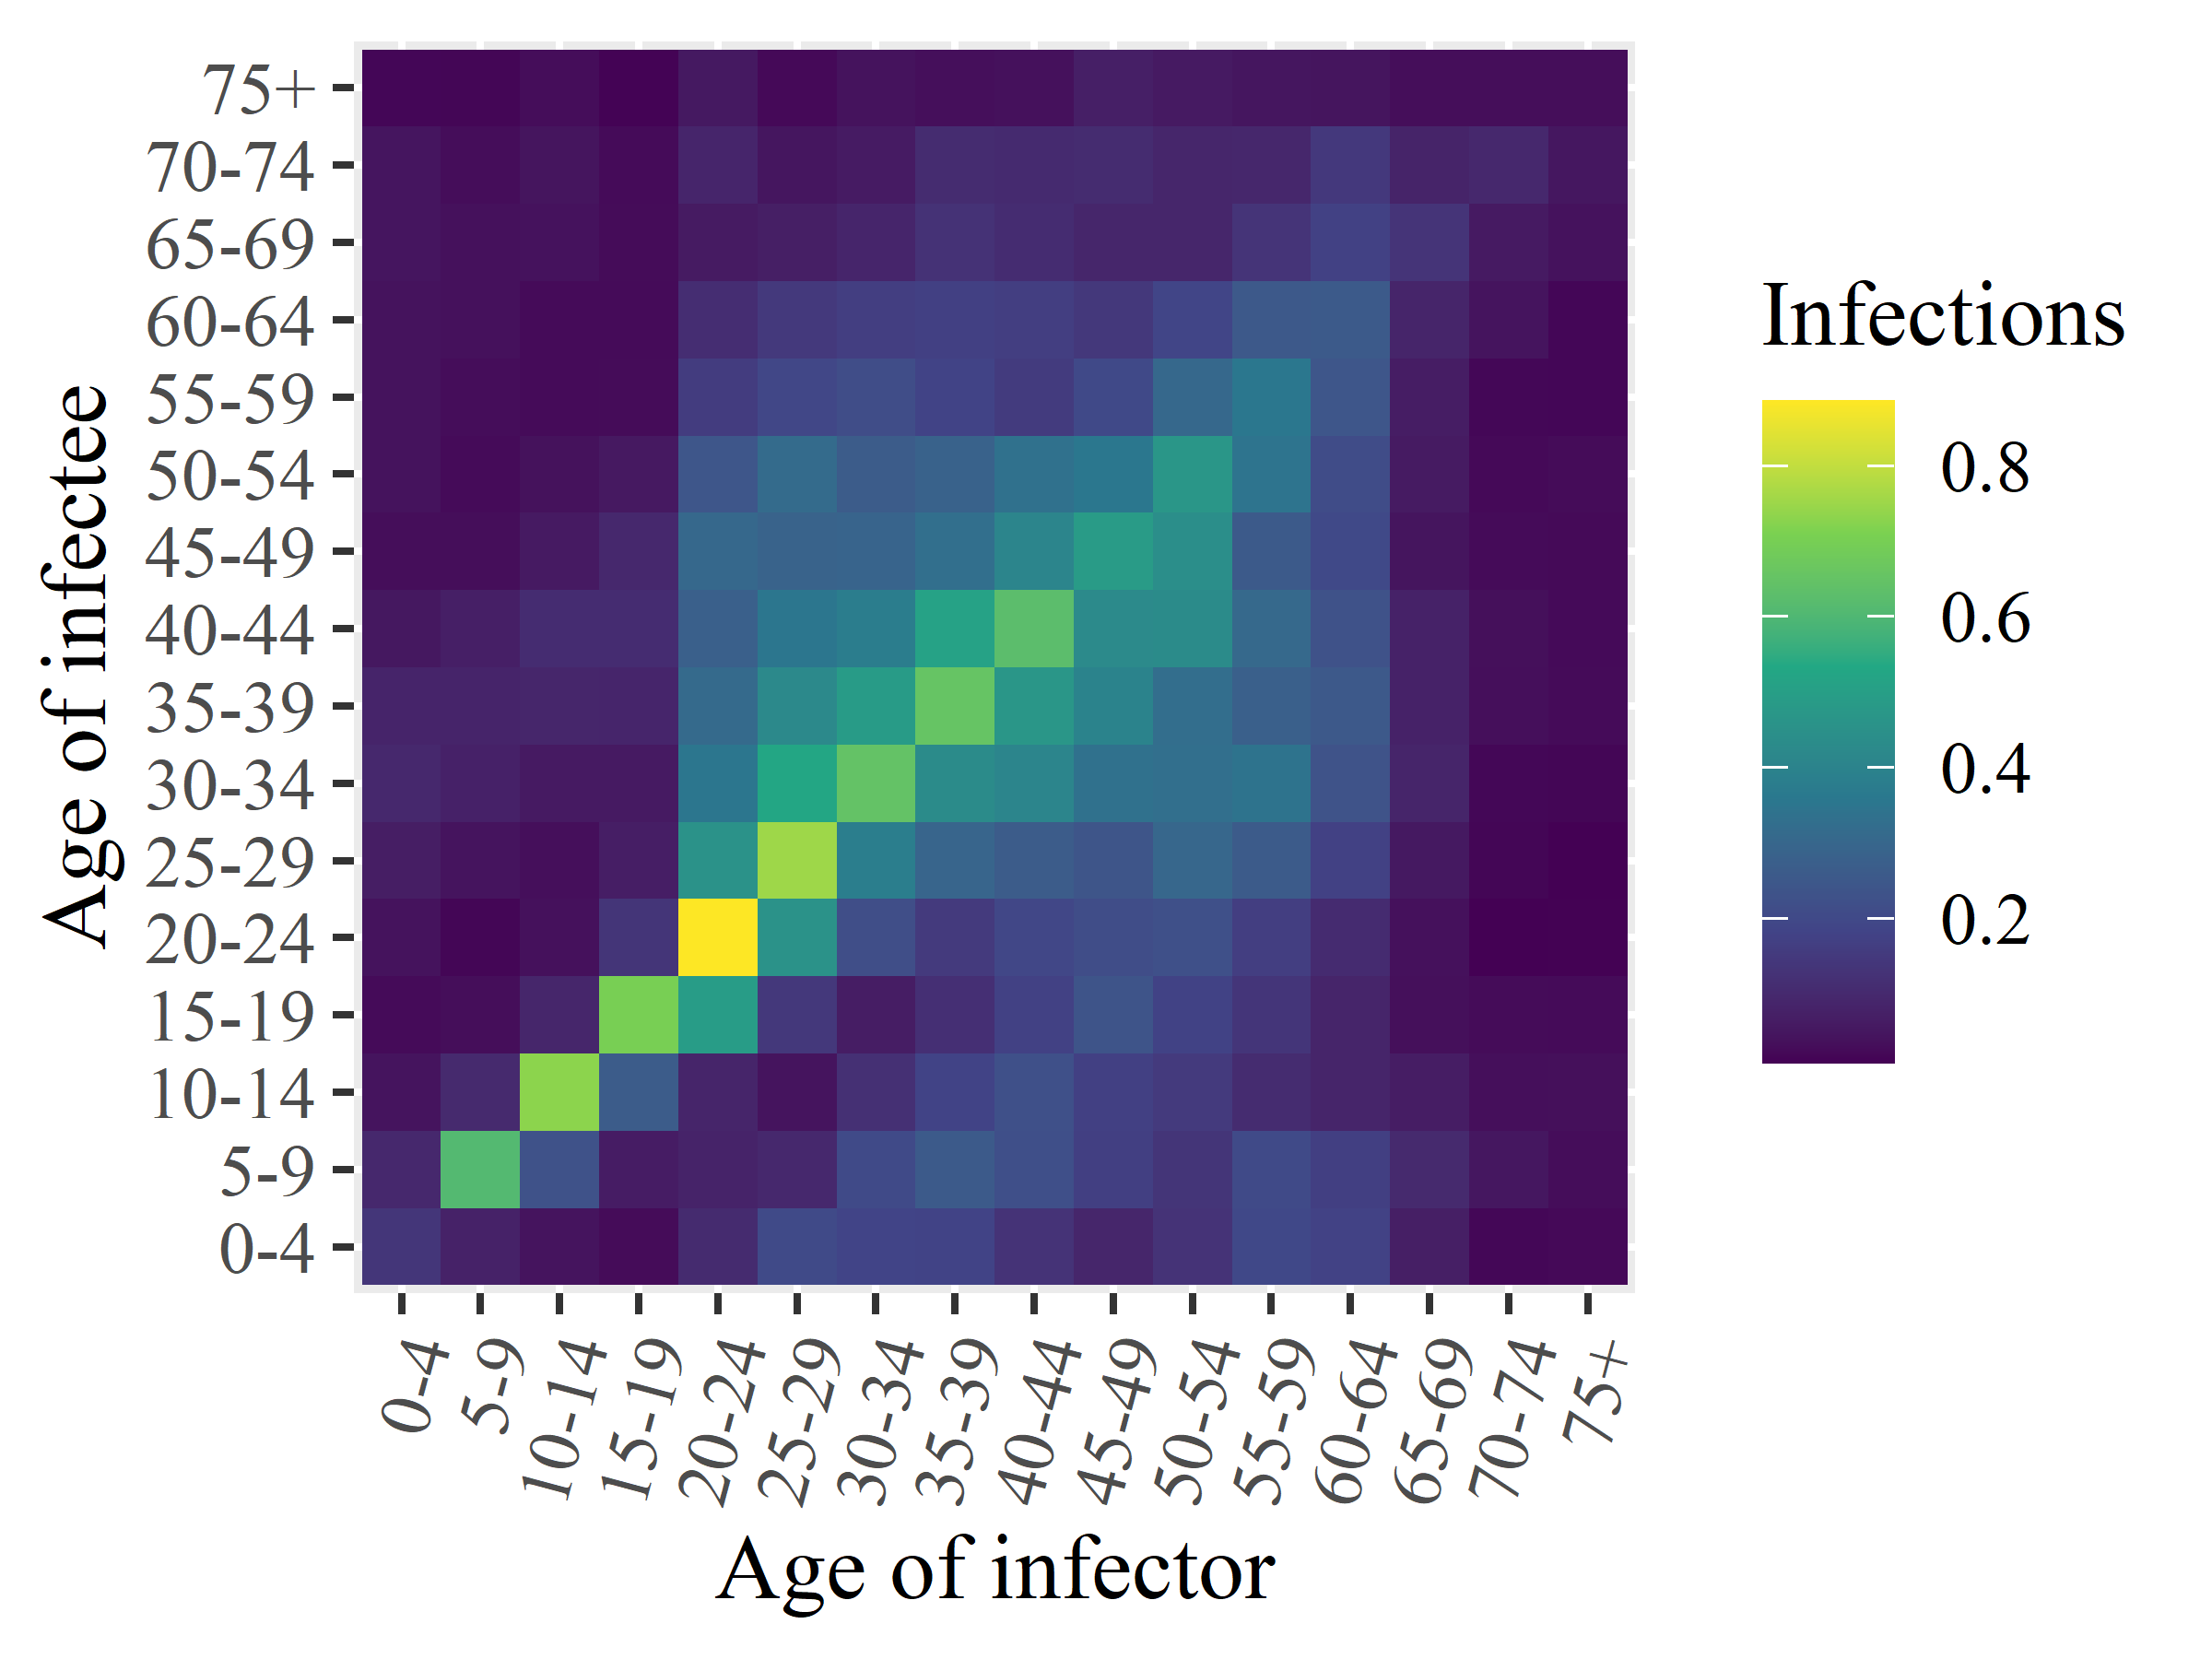

The data file committed next to this chart (first rows):
x1, x2, x3, x4, x5, x6, x7, x8, x9, x10, x11, x12, x13, x14, x15, x16
0.1377, 0.09483, 0.0429, 0.0262, 0.0418, 0.06681, 0.09489, 0.08426, 0.05247, 0.03125, 0.04214, 0.04019, 0.04033, 0.04612, 0.04591, 0.01805
0.07775, 0.6091, 0.1006, 0.03076, 0.01741, 0.04341, 0.07725, 0.0852, 0.07189, 0.03095, 0.02523, 0.02854, 0.03671, 0.03775, 0.02927, 0.01683
0.04275, 0.229, 0.731, 0.09082, 0.03638, 0.03229, 0.05726, 0.08977, 0.1086, 0.05826, 0.03844, 0.02499, 0.02598, 0.03931, 0.04488, 0.02828
0.02784, 0.06346, 0.2651, 0.703, 0.1347, 0.06709, 0.05687, 0.08791, 0.1094, 0.09589, 0.05607, 0.02775, 0.02537, 0.02754, 0.02508, 0.01293
0.1044, 0.08137, 0.08617, 0.4908, 0.8855, 0.4555, 0.3527, 0.3122, 0.2772, 0.3039, 0.2437, 0.1566, 0.1119, 0.05962, 0.08857, 0.05574
0.2045, 0.09678, 0.04341, 0.1449, 0.4544, 0.752, 0.528, 0.421, 0.3541, 0.287, 0.3159, 0.1924, 0.1476, 0.06956, 0.04761, 0.02248
0.1834, 0.2032, 0.1207, 0.0657, 0.2151, 0.3831, 0.6476, 0.4892, 0.3793, 0.2925, 0.263, 0.2149, 0.1644, 0.08849, 0.06127, 0.04163
0.1794, 0.2584, 0.1821, 0.1185, 0.1518, 0.2941, 0.4306, 0.6538, 0.5116, 0.328, 0.2834, 0.1808, 0.1704, 0.1267, 0.1077, 0.03225
0.1311, 0.2192, 0.2222, 0.1728, 0.1941, 0.2652, 0.4087, 0.4694, 0.6276, 0.4087, 0.3363, 0.1555, 0.1653, 0.1092, 0.1031, 0.03693
0.09036, 0.1674, 0.1697, 0.2363, 0.2137, 0.2411, 0.3359, 0.3984, 0.4261, 0.4865, 0.3575, 0.2018, 0.1452, 0.09068, 0.1078, 0.07126
0.1308, 0.1347, 0.1502, 0.1789, 0.2222, 0.3003, 0.329, 0.3238, 0.4308, 0.4417, 0.468, 0.3051, 0.1884, 0.08954, 0.08995, 0.05722
0.1973, 0.2024, 0.1077, 0.1362, 0.1629, 0.2611, 0.3432, 0.2756, 0.309, 0.2562, 0.3467, 0.356, 0.2542, 0.1341, 0.09427, 0.04877
0.178, 0.1686, 0.08681, 0.0863, 0.1064, 0.173, 0.2321, 0.2546, 0.2314, 0.1993, 0.2096, 0.2445, 0.2585, 0.1736, 0.1465, 0.04557
0.07018, 0.101, 0.06586, 0.03465, 0.03751, 0.05421, 0.08697, 0.07953, 0.0784, 0.04549, 0.0597, 0.06469, 0.08703, 0.1328, 0.0839, 0.03008
0.01927, 0.05151, 0.03307, 0.02775, 0.00846, 0.01705, 0.01874, 0.03376, 0.03392, 0.02531, 0.02254, 0.01892, 0.04365, 0.05814, 0.09738, 0.03077
0.02263, 0.02979, 0.03396, 0.02636, 0.009588, 0.009361, 0.01732, 0.02491, 0.02462, 0.02409, 0.02717, 0.01758, 0.01818, 0.03915, 0.05123, 0.03019
